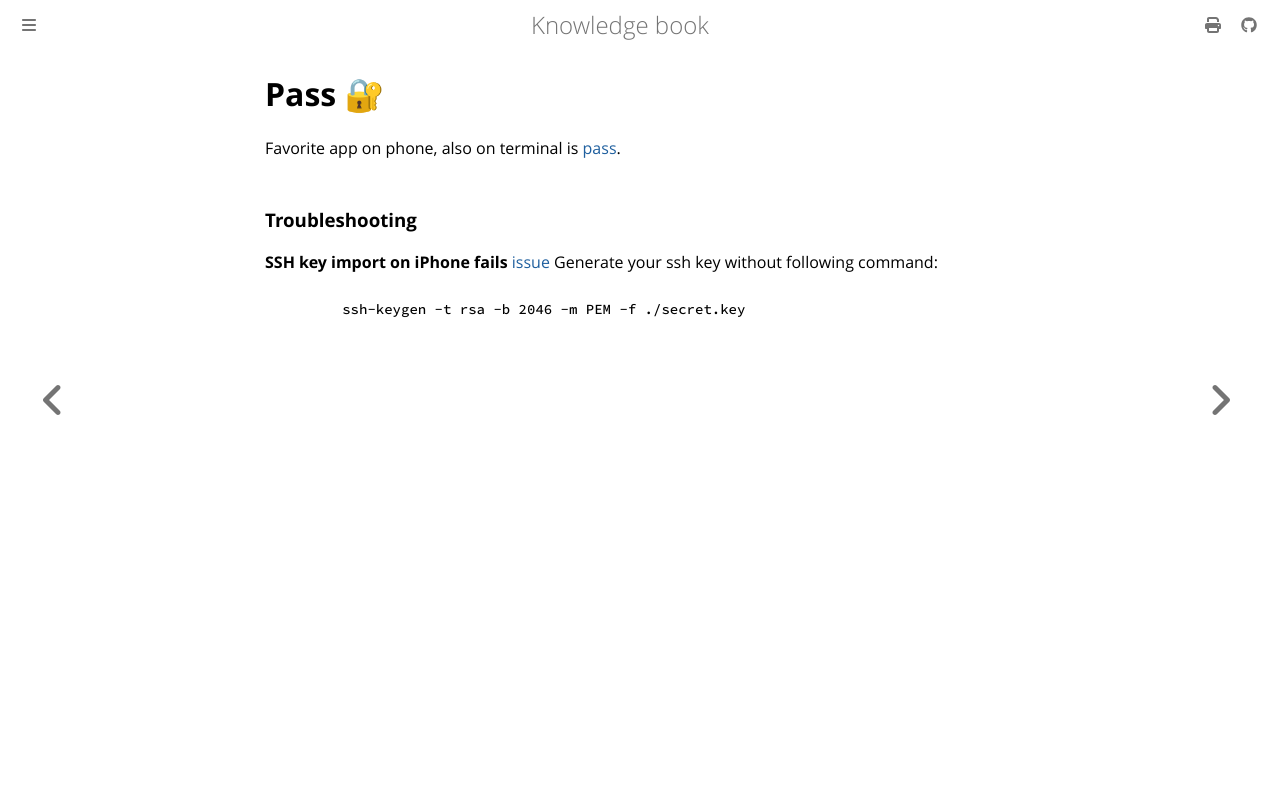

repository: dvogt23/notes · page: tech/app/pass.html · generator: mdbook

# Pass 🔐

Favorite app on phone, also on terminal is [pass](https://www.passwordstore.org/).

### Troubleshooting

**SSH key import on iPhone fails** [issue](https://github.com/mssun/passforios/issues/218)	
Generate your ssh key without following command:

		ssh-keygen -t rsa -b 2046 -m PEM -f ./secret.key
